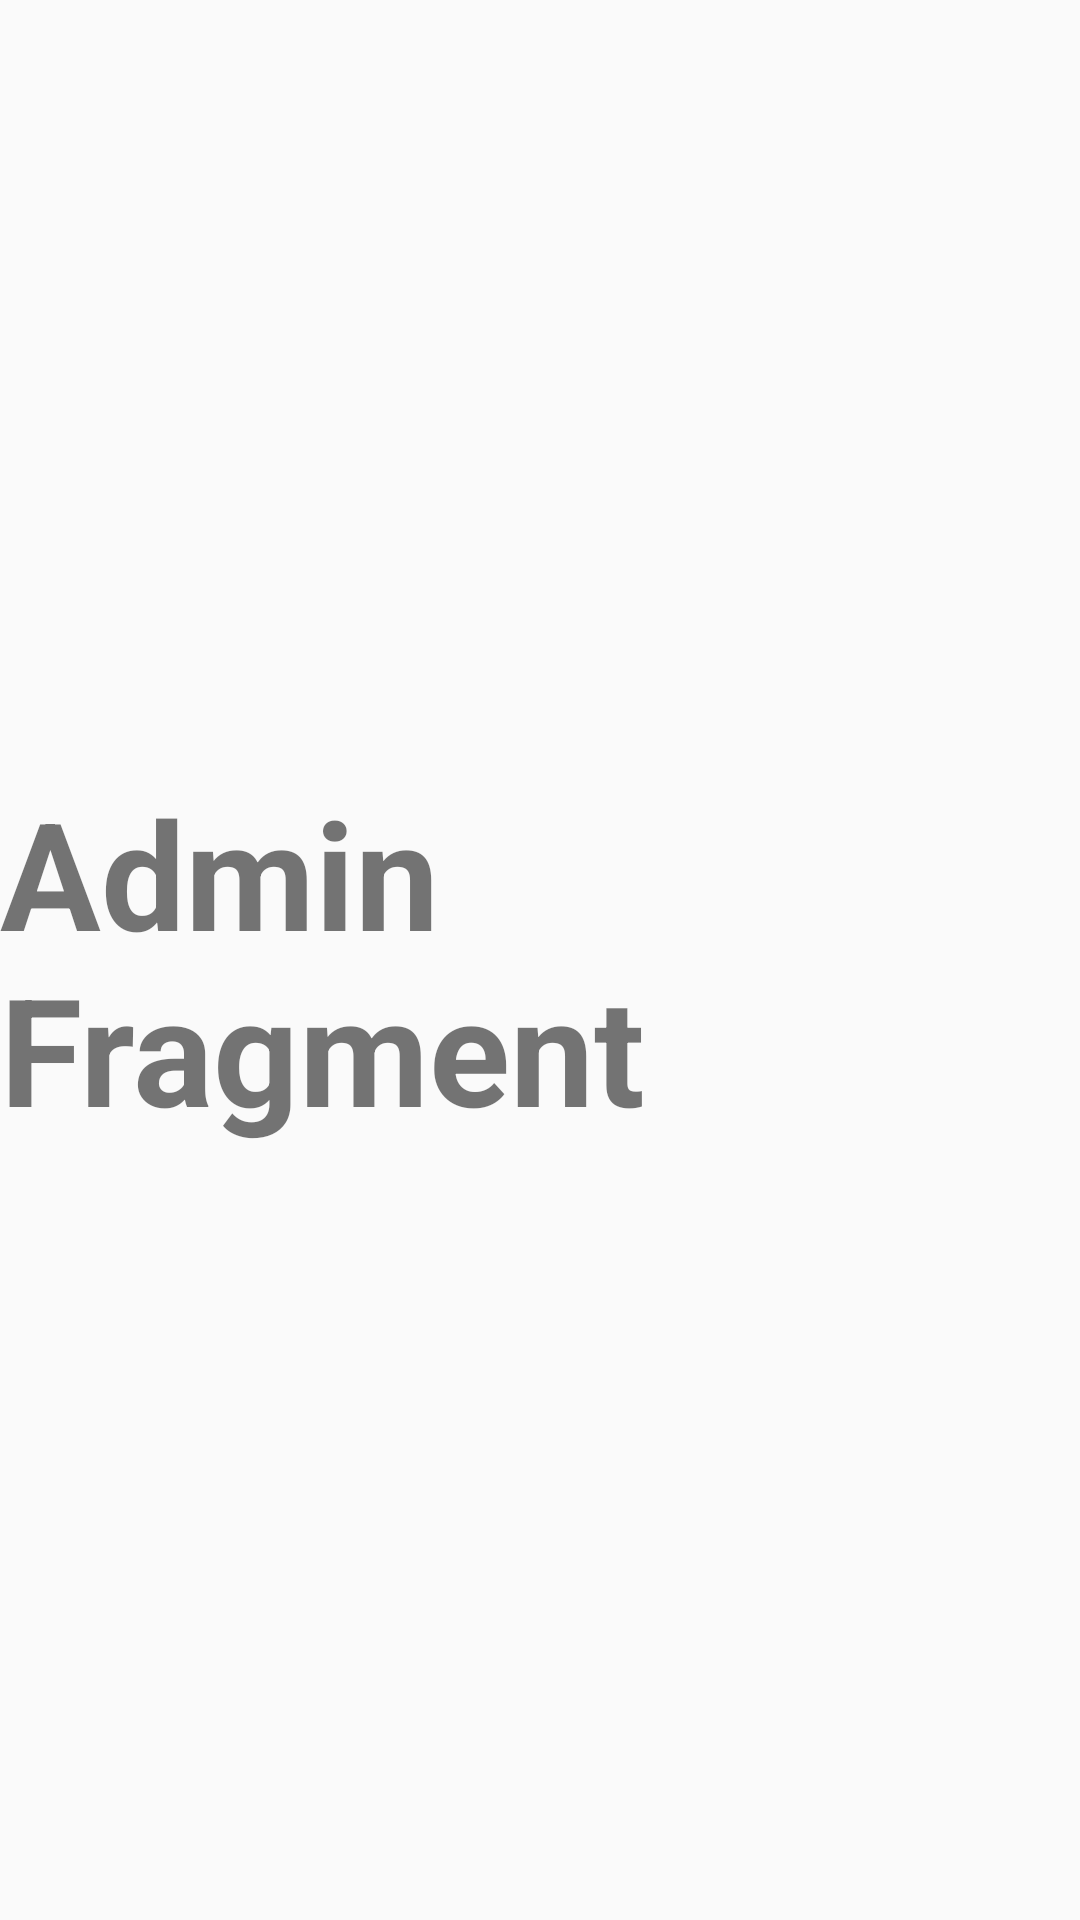

Android layout source for this screen:
<!-- AndroidManifest.xml: application theme Theme.PasigSafety -->
<!-- res/layout/fragment_admin.xml -->
<?xml version="1.0" encoding="utf-8"?>
<RelativeLayout xmlns:android="http://schemas.android.com/apk/res/android"
    xmlns:tools="http://schemas.android.com/tools"
    android:layout_width="match_parent"
    android:layout_height="match_parent"
    tools:context=".Fragments.AdminFragment">

    
    <TextView
        android:layout_width="wrap_content"
        android:layout_height="wrap_content"
        android:layout_centerInParent="true"
        android:textStyle="bold"
        android:textSize="50dp"
        android:text="Admin Fragment" />


</RelativeLayout>
<!-- resources referenced by this layout -->
<resources>
  <style name="Theme.PasigSafety" parent="Theme.MaterialComponents.Light.NoActionBar.Bridge">
          
          <item name="colorPrimary">@color/purple_500</item>
          <item name="colorPrimaryVariant">@color/purple_700</item>
          <item name="colorOnPrimary">@color/white</item>
          
          <item name="colorSecondary">@color/teal_200</item>
          <item name="colorSecondaryVariant">@color/teal_700</item>
          <item name="colorOnSecondary">@color/black</item>
          
          <item name="android:statusBarColor" tools:targetApi="l">?attr/colorPrimaryVariant</item>
          
      </style>
  <color name="purple_500">#FF6200EE</color>
  <color name="purple_700">#FF3700B3</color>
  <color name="white">#FFFFFFFF</color>
  <color name="teal_200">#FF03DAC5</color>
  <color name="teal_700">#FF018786</color>
  <color name="black">#FF000000</color>
</resources>
